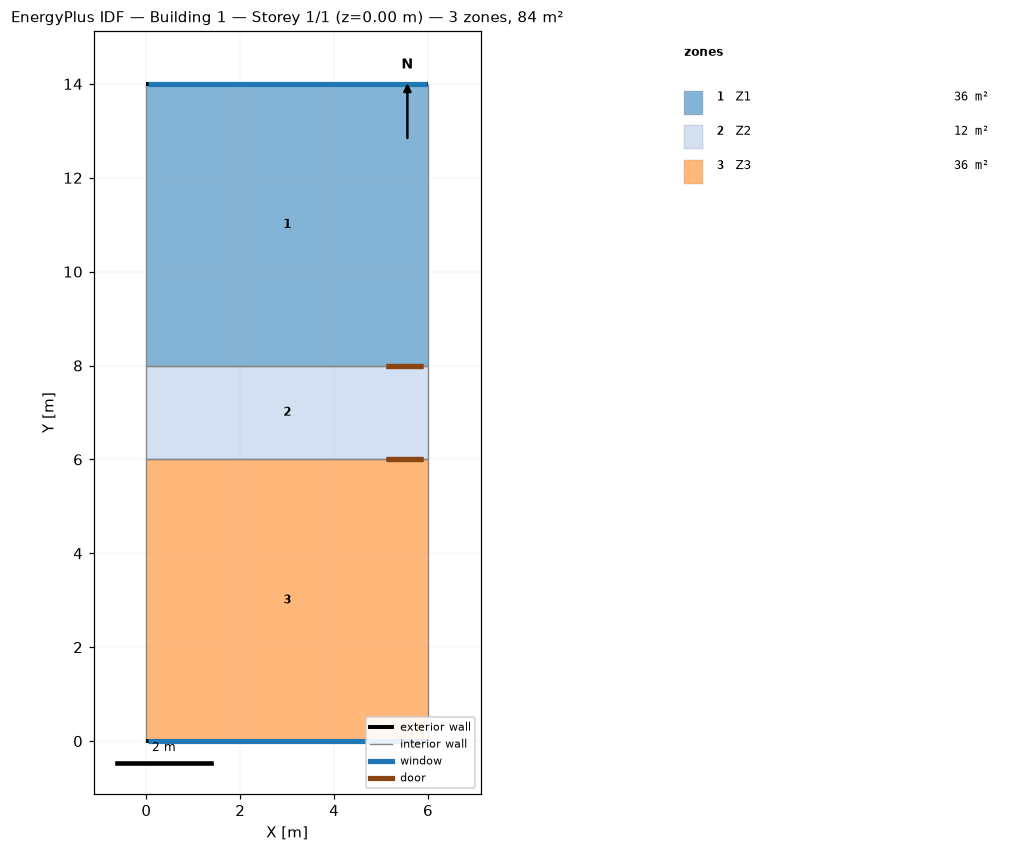
=== STOREY PLAN SPEC (per zone: floor XY polygon, exterior-wall plan segments, windows/doors) ===
zone 1: Z1  (36.0 m²)
  floor: (6.00, 14.00) (6.00, 8.00) (0.00, 8.00) (0.00, 14.00)
  exterior wall: (6.00, 14.00) – (0.00, 14.00)  [6.0 m]
    window: (5.97, 14.00) – (0.03, 14.00)  [1.6 m²]
  interior walls: 3
zone 2: Z2  (12.0 m²)
  floor: (6.00, 8.00) (6.00, 6.00) (0.00, 6.00) (0.00, 8.00)
  interior walls: 4
zone 3: Z3  (36.0 m²)
  floor: (6.00, 6.00) (6.00, 0.00) (0.00, 0.00) (0.00, 6.00)
  exterior wall: (0.00, 0.00) – (6.00, 0.00)  [6.0 m]
    window: (0.03, 0.00) – (5.97, 0.00)  [1.6 m²]
  interior walls: 3

=== DERIVED (storey summary) ===
Building: Building 1
Storey: 1 of 1  (floor level z = 0.00 m)
Storey gross floor area: 84.0 m²
Zones on this storey: 3
  - Z1: floor 36.0 m²; exterior wall 6.0 m (16.2 m²); 1 window(s) 1.6 m²; WWR 10.0%
  - Z2: floor 12.0 m²
  - Z3: floor 36.0 m²; exterior wall 6.0 m (16.2 m²); 1 window(s) 1.6 m²; WWR 10.0%
Zone adjacency (shared interzone walls):
  - Z1 ↔ Z2
  - Z2 ↔ Z3